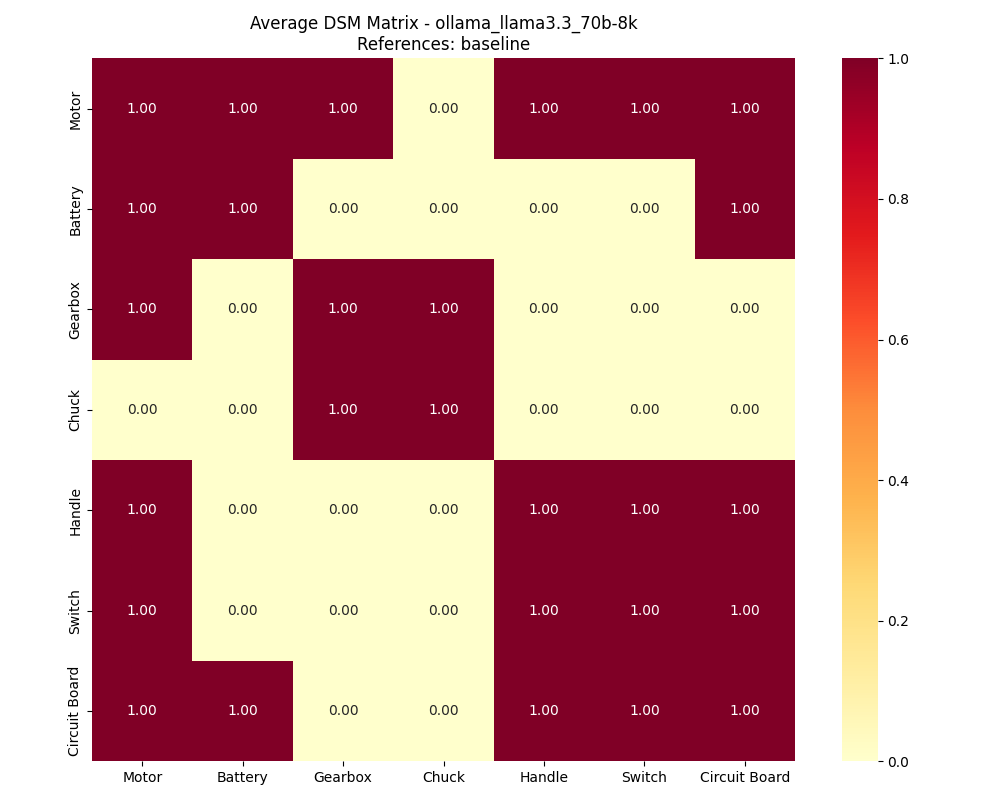

The data file committed next to this chart (first rows):
, Motor, Battery, Gearbox, Chuck, Handle, Switch, Circuit Board
Motor, 1, 1, 1, 0, 1, 1, 1
Battery, 1, 1, 0, 0, 0, 0, 1
Gearbox, 1, 0, 1, 1, 0, 0, 0
Chuck, 0, 0, 1, 1, 0, 0, 0
Handle, 1, 0, 0, 0, 1, 1, 1
Switch, 1, 0, 0, 0, 1, 1, 1
Circuit Board, 1, 1, 0, 0, 1, 1, 1
